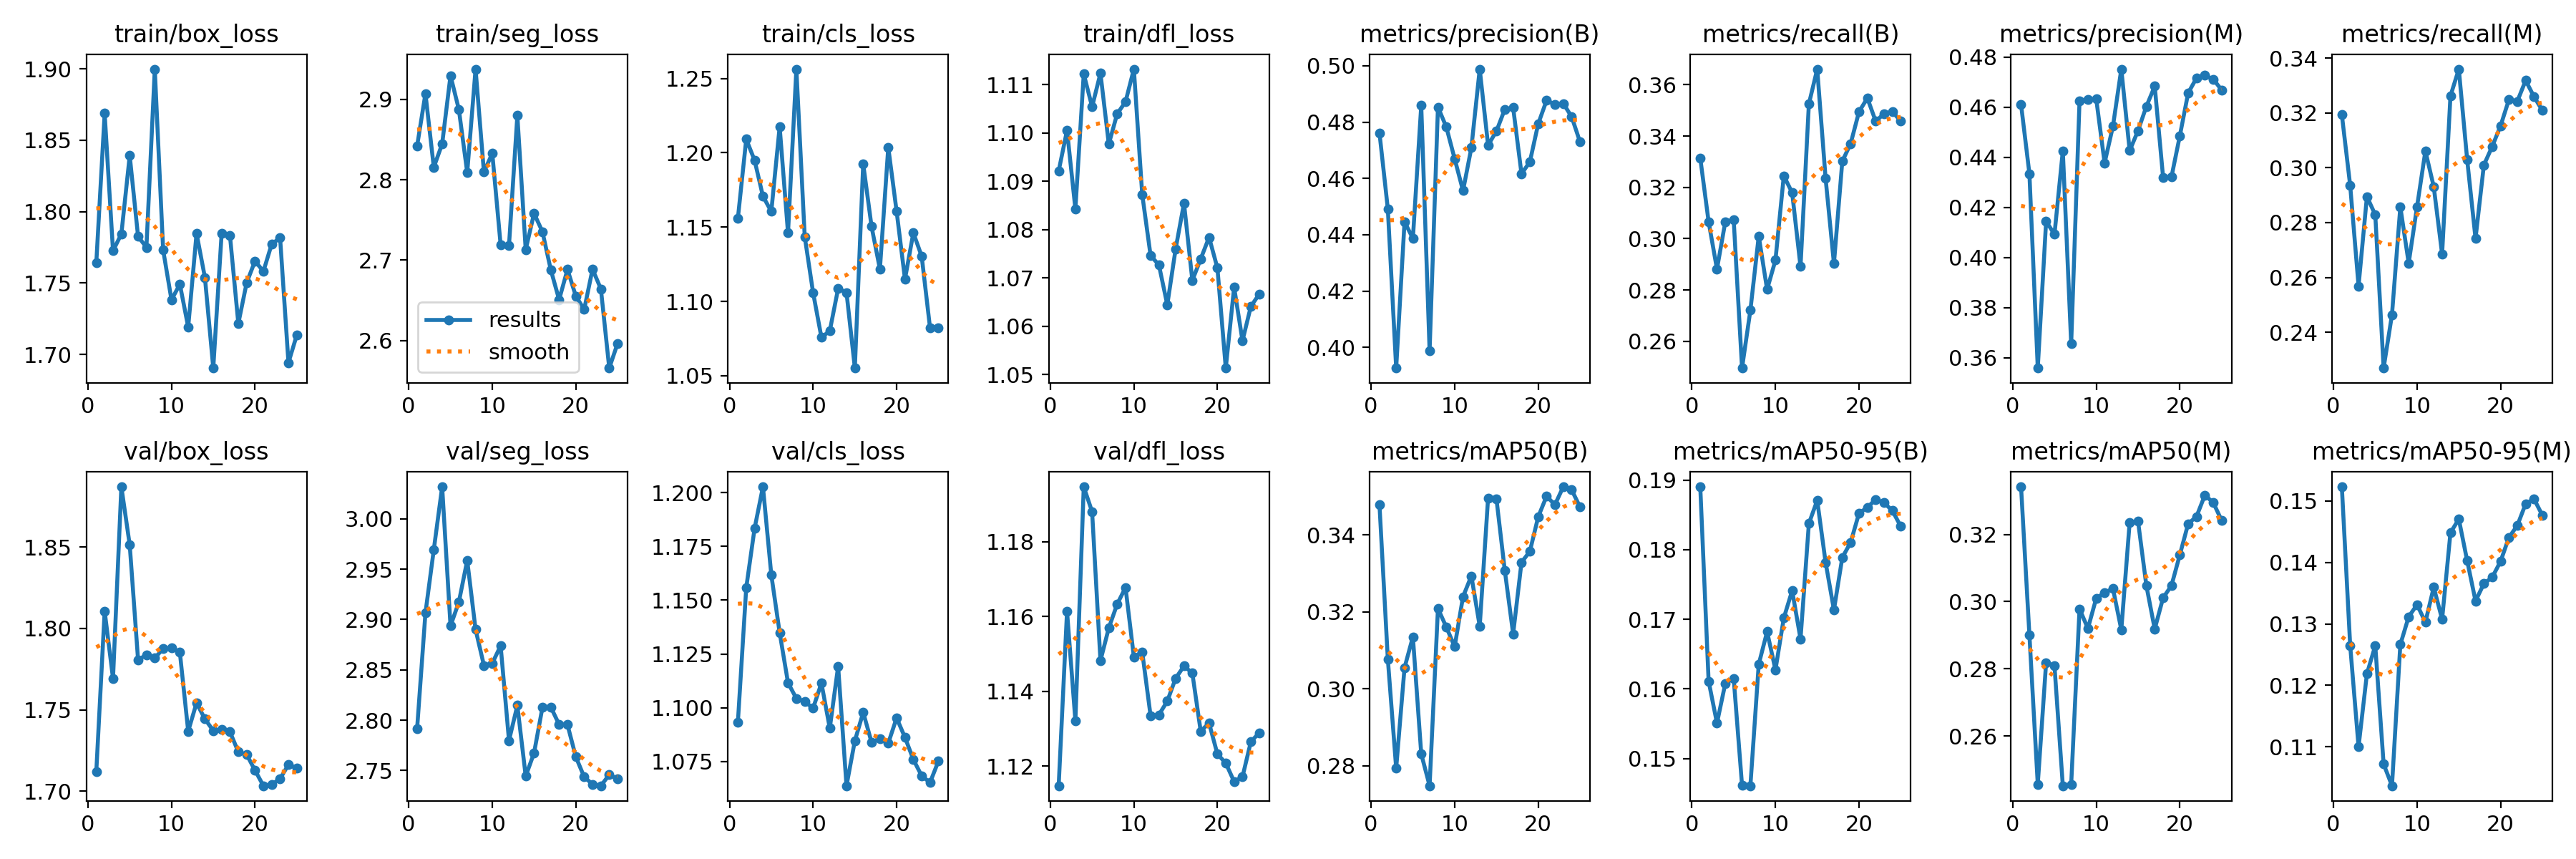

The data file committed next to this chart (first rows):
epoch, time, train/box_loss, train/seg_loss, train/cls_loss, train/dfl_loss, metrics/precision(B), metrics/recall(B), metrics/mAP50(B), metrics/mAP50-95(B), metrics/precision(M), metrics/recall(M), metrics/mAP50(M), metrics/mAP50-95(M), val/box_loss, val/seg_loss, val/cls_loss, val/dfl_loss, lr/pg0, lr/pg1, lr/pg2
1, 14.89, 1.764, 2.842, 1.156, 1.092, 0.4762, 0.3314, 0.3478, 0.189, 0.4611, 0.3194, 0.3342, 0.1523, 1.712, 2.791, 1.093, 1.115, 0.0005464, 0.0005464, 0.0005464
2, 29.96, 1.869, 2.907, 1.209, 1.101, 0.4492, 0.3066, 0.3078, 0.1611, 0.4335, 0.2935, 0.2901, 0.1265, 1.811, 2.907, 1.156, 1.161, 0.001058, 0.001058, 0.001058
3, 43.81, 1.773, 2.815, 1.195, 1.084, 0.3926, 0.2882, 0.2794, 0.1551, 0.3559, 0.2569, 0.2457, 0.11, 1.769, 2.969, 1.183, 1.132, 0.001526, 0.001526, 0.001526
4, 57.62, 1.784, 2.844, 1.171, 1.112, 0.4446, 0.3067, 0.3055, 0.1608, 0.4145, 0.2895, 0.2818, 0.1219, 1.887, 3.032, 1.203, 1.195, 0.001469, 0.001469, 0.001469
5, 72.57, 1.839, 2.929, 1.161, 1.105, 0.4387, 0.3074, 0.3135, 0.1615, 0.4092, 0.2828, 0.2809, 0.1265, 1.851, 2.894, 1.162, 1.188, 0.001403, 0.001403, 0.001403
6, 87.2, 1.783, 2.887, 1.217, 1.112, 0.4859, 0.2496, 0.2831, 0.1462, 0.4426, 0.227, 0.2452, 0.1072, 1.781, 2.917, 1.135, 1.148, 0.001337, 0.001337, 0.001337
7, 100.9, 1.775, 2.809, 1.146, 1.098, 0.3988, 0.2721, 0.2748, 0.1461, 0.3655, 0.2464, 0.2456, 0.1037, 1.784, 2.959, 1.112, 1.157, 0.001271, 0.001271, 0.001271
8, 115.4, 1.9, 2.938, 1.256, 1.104, 0.4853, 0.301, 0.3209, 0.1636, 0.4627, 0.2857, 0.2978, 0.1267, 1.782, 2.89, 1.104, 1.163, 0.001205, 0.001205, 0.001205
9, 130.1, 1.773, 2.809, 1.144, 1.106, 0.4783, 0.2802, 0.316, 0.1682, 0.4632, 0.2652, 0.292, 0.1312, 1.788, 2.854, 1.103, 1.168, 0.001139, 0.001139, 0.001139
10, 145.2, 1.738, 2.833, 1.106, 1.113, 0.467, 0.2916, 0.311, 0.1627, 0.4633, 0.2858, 0.301, 0.1331, 1.788, 2.857, 1.1, 1.149, 0.001073, 0.001073, 0.001073
11, 159.5, 1.749, 2.719, 1.076, 1.087, 0.4556, 0.3245, 0.3239, 0.1702, 0.4377, 0.3061, 0.3026, 0.1303, 1.785, 2.874, 1.111, 1.151, 0.001007, 0.001007, 0.001007
12, 174.4, 1.719, 2.718, 1.08, 1.075, 0.4709, 0.3179, 0.3293, 0.1741, 0.4524, 0.2931, 0.3039, 0.136, 1.737, 2.78, 1.09, 1.133, 0.0009409, 0.0009409, 0.0009409
13, 189.6, 1.785, 2.88, 1.109, 1.073, 0.4988, 0.2891, 0.3163, 0.1672, 0.4752, 0.2685, 0.2917, 0.1308, 1.754, 2.815, 1.119, 1.134, 0.0008748, 0.0008748, 0.0008748
14, 204.1, 1.754, 2.713, 1.106, 1.064, 0.4718, 0.3525, 0.3496, 0.1838, 0.4427, 0.3262, 0.3236, 0.1449, 1.744, 2.744, 1.064, 1.137, 0.0008088, 0.0008088, 0.0008088
15, 220.5, 1.69, 2.758, 1.055, 1.076, 0.4768, 0.3661, 0.3494, 0.1871, 0.4506, 0.336, 0.324, 0.1471, 1.737, 2.767, 1.085, 1.143, 0.0007428, 0.0007428, 0.0007428
16, 264.1, 1.785, 2.735, 1.193, 1.085, 0.4845, 0.3235, 0.3308, 0.1782, 0.4603, 0.303, 0.3048, 0.1403, 1.738, 2.813, 1.098, 1.147, 0.0006768, 0.0006768, 0.0006768
17, 278.4, 1.783, 2.688, 1.15, 1.07, 0.4851, 0.2903, 0.3143, 0.1714, 0.4684, 0.2742, 0.2918, 0.1337, 1.736, 2.813, 1.084, 1.145, 0.0006108, 0.0006108, 0.0006108
18, 292.5, 1.722, 2.651, 1.122, 1.074, 0.4616, 0.3302, 0.3329, 0.1789, 0.432, 0.301, 0.3011, 0.1366, 1.724, 2.796, 1.086, 1.129, 0.0005448, 0.0005448, 0.0005448
19, 306.3, 1.75, 2.688, 1.204, 1.078, 0.4659, 0.3371, 0.3357, 0.181, 0.4321, 0.3078, 0.3048, 0.1376, 1.723, 2.796, 1.084, 1.132, 0.0004788, 0.0004788, 0.0004788
20, 320.1, 1.765, 2.655, 1.161, 1.072, 0.4794, 0.3495, 0.3447, 0.1852, 0.4485, 0.3153, 0.3139, 0.1402, 1.713, 2.764, 1.095, 1.123, 0.0004127, 0.0004127, 0.0004127
21, 333.7, 1.758, 2.639, 1.115, 1.051, 0.4877, 0.3548, 0.35, 0.1861, 0.4657, 0.3249, 0.3231, 0.1441, 1.703, 2.744, 1.086, 1.121, 0.0003467, 0.0003467, 0.0003467
22, 347.4, 1.777, 2.689, 1.146, 1.068, 0.4863, 0.3458, 0.3478, 0.1872, 0.4717, 0.3242, 0.3253, 0.146, 1.704, 2.736, 1.076, 1.116, 0.0002807, 0.0002807, 0.0002807
23, 361, 1.782, 2.664, 1.13, 1.057, 0.4866, 0.3487, 0.3525, 0.1867, 0.4727, 0.3318, 0.3317, 0.1495, 1.708, 2.735, 1.068, 1.117, 0.0002147, 0.0002147, 0.0002147
24, 374.5, 1.694, 2.566, 1.082, 1.064, 0.4819, 0.3494, 0.3517, 0.1856, 0.4712, 0.3259, 0.3295, 0.1503, 1.716, 2.746, 1.065, 1.127, 0.0001487, 0.0001487, 0.0001487
25, 388.1, 1.714, 2.596, 1.082, 1.067, 0.473, 0.3459, 0.3473, 0.1834, 0.4669, 0.3209, 0.3242, 0.1477, 1.714, 2.742, 1.075, 1.129, 8.26832e-05, 8.26832e-05, 8.26832e-05
